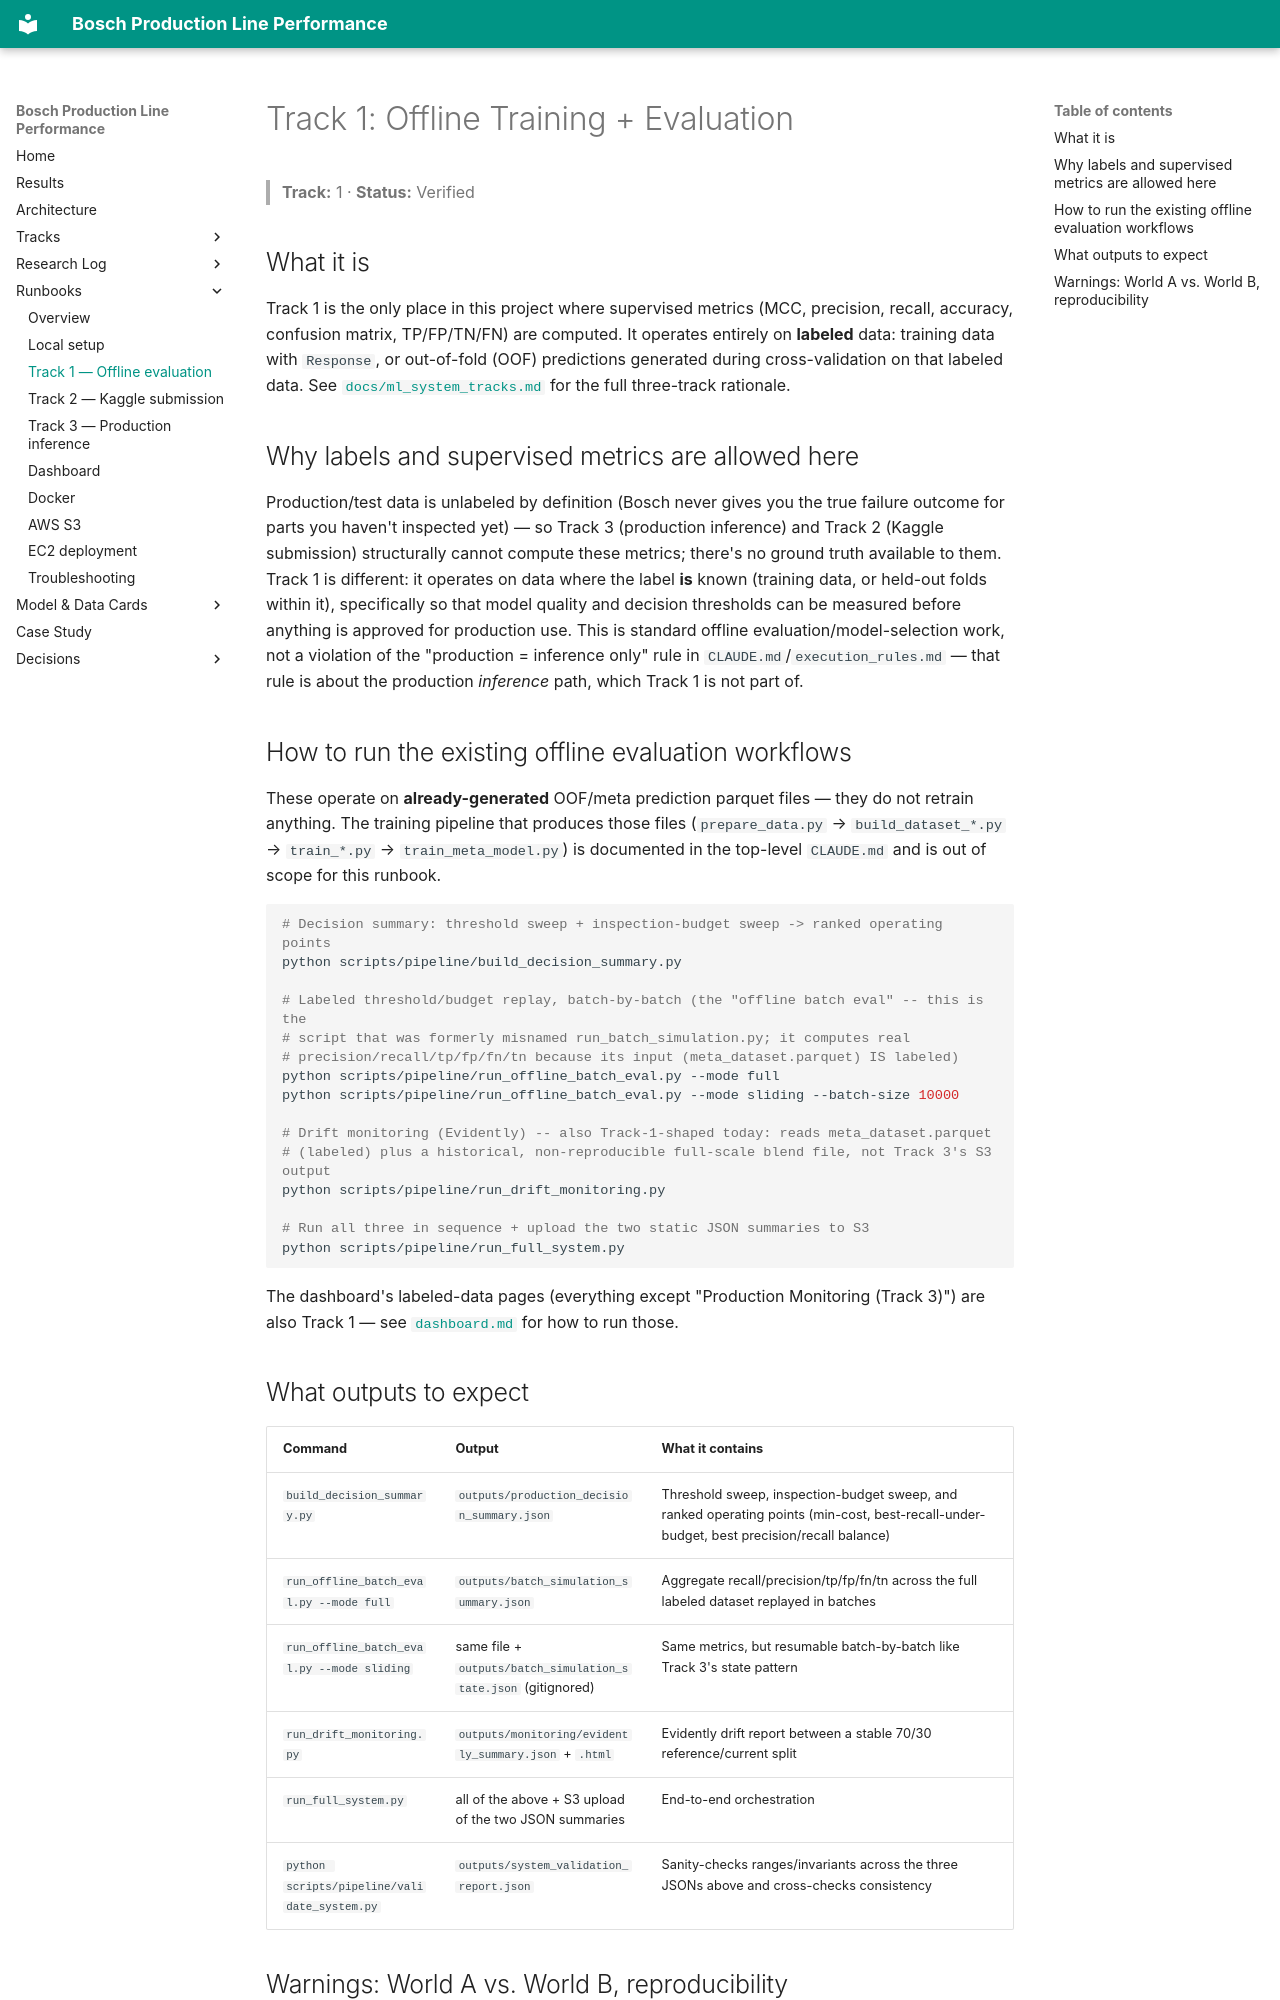

repository: anudeepreddy332/bosch-production-line-performance-prediction · page: runbooks/track1_offline_evaluation/index.html · generator: mkdocs

# Track 1: Offline Training + Evaluation

> **Track:** 1 · **Status:** Verified

## What it is

Track 1 is the only place in this project where supervised metrics (MCC, precision, recall,
accuracy, confusion matrix, TP/FP/TN/FN) are computed. It operates entirely on **labeled** data:
training data with `Response`, or out-of-fold (OOF) predictions generated during cross-validation
on that labeled data. See [`docs/ml_system_tracks.md`](../ml_system_tracks.md) for the full
three-track rationale.

## Why labels and supervised metrics are allowed here

Production/test data is unlabeled by definition (Bosch never gives you the true failure outcome
for parts you haven't inspected yet) — so Track 3 (production inference) and Track 2 (Kaggle
submission) structurally cannot compute these metrics; there's no ground truth available to them.
Track 1 is different: it operates on data where the label **is** known (training data, or
held-out folds within it), specifically so that model quality and decision thresholds can be
measured before anything is approved for production use. This is standard offline
evaluation/model-selection work, not a violation of the "production = inference only" rule in
`CLAUDE.md`/`execution_rules.md` — that rule is about the production *inference* path, which
Track 1 is not part of.

## How to run the existing offline evaluation workflows

These operate on **already-generated** OOF/meta prediction parquet files — they do not retrain
anything. The training pipeline that produces those files
(`prepare_data.py` → `build_dataset_*.py` → `train_*.py` → `train_meta_model.py`) is documented in
the top-level `CLAUDE.md` and is out of scope for this runbook.

```bash
# Decision summary: threshold sweep + inspection-budget sweep -> ranked operating points
python scripts/pipeline/build_decision_summary.py

# Labeled threshold/budget replay, batch-by-batch (the "offline batch eval" -- this is the
# script that was formerly misnamed run_batch_simulation.py; it computes real
# precision/recall/tp/fp/fn/tn because its input (meta_dataset.parquet) IS labeled)
python scripts/pipeline/run_offline_batch_eval.py --mode full
python scripts/pipeline/run_offline_batch_eval.py --mode sliding --batch-size 10000

# Drift monitoring (Evidently) -- also Track-1-shaped today: reads meta_dataset.parquet
# (labeled) plus a historical, non-reproducible full-scale blend file, not Track 3's S3 output
python scripts/pipeline/run_drift_monitoring.py

# Run all three in sequence + upload the two static JSON summaries to S3
python scripts/pipeline/run_full_system.py
```

The dashboard's labeled-data pages (everything except "Production Monitoring (Track 3)") are also
Track 1 — see [`dashboard.md`](dashboard.md) for how to run those.

## What outputs to expect

| Command | Output | What it contains |
|---|---|---|
| `build_decision_summary.py` | `outputs/production_decision_summary.json` | Threshold sweep, inspection-budget sweep, and ranked operating points (min-cost, best-recall-under-budget, best precision/recall balance) |
| `run_offline_batch_eval.py --mode full` | `outputs/batch_simulation_summary.json` | Aggregate recall/precision/tp/fp/fn/tn across the full labeled dataset replayed in batches |
| `run_offline_batch_eval.py --mode sliding` | same file + `outputs/batch_simulation_state.json` (gitignored) | Same metrics, but resumable batch-by-batch like Track 3's state pattern |
| `run_drift_monitoring.py` | `outputs/monitoring/evidently_summary.json` + `.html` | Evidently drift report between a stable 70/30 reference/current split |
| `run_full_system.py` | all of the above + S3 upload of the two JSON summaries | End-to-end orchestration |
| `python scripts/pipeline/validate_system.py` | `outputs/system_validation_report.json` | Sanity-checks ranges/invariants across the three JSONs above and cross-checks consistency |
